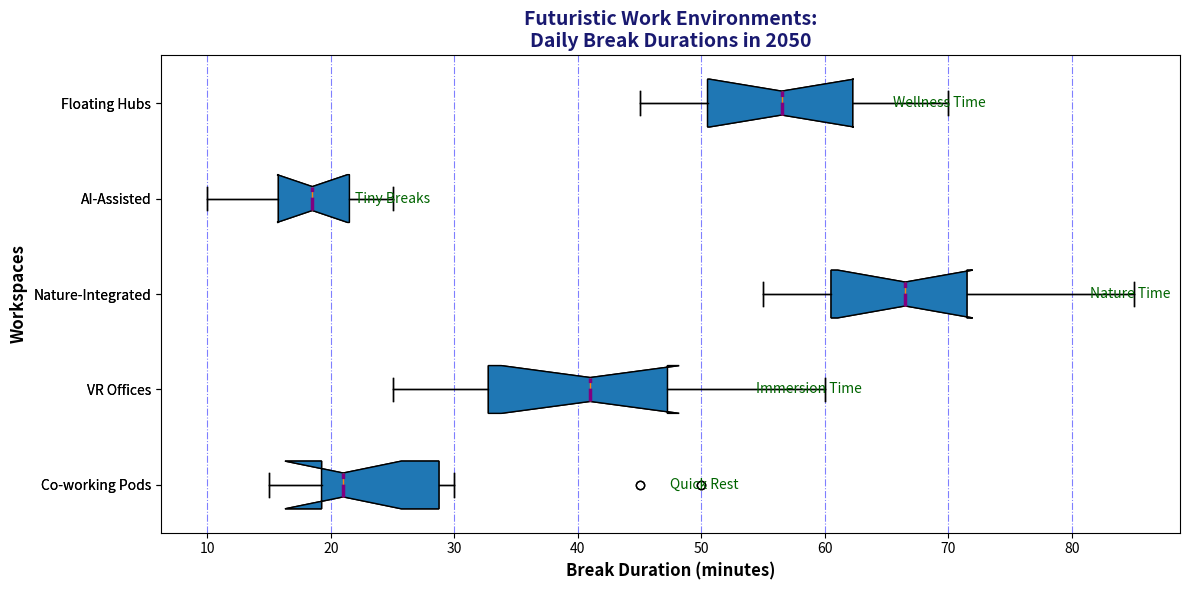

The matplotlib source for this figure:
import matplotlib.pyplot as plt

workspaces = ['Co-working Pods', 'VR Offices', 'Nature-Integrated', 'AI-Assisted', 'Floating Hubs']

break_durations = [
    [15, 20, 22, 19, 30, 45, 50, 20, 18, 25],
    [30, 25, 32, 35, 40, 60, 55, 45, 42, 48],
    [60, 55, 58, 62, 65, 80, 85, 70, 68, 72],
    [10, 12, 15, 18, 20, 22, 25, 18, 19, 23],
    [45, 50, 52, 48, 55, 65, 70, 58, 60, 63],
]

fig, ax = plt.subplots(figsize=(12, 6))
ax.boxplot(break_durations, vert=False, patch_artist=True, labels=workspaces, notch=True)

colors = ['#66B3FF', '#FFCC99', '#FFD700', '#FF9999', '#99FF99']  # Changed order of colors
for patch, color in zip(ax.artists, colors):
    patch.set_facecolor(color)

# Alter grid style
ax.xaxis.grid(True, linestyle='-.', which='major', color='blue', alpha=0.5)

plt.title('Futuristic Work Environments:\nDaily Break Durations in 2050', fontsize=14, fontweight='bold', color='midnightblue')
plt.xlabel('Break Duration (minutes)', fontsize=12, fontweight='bold')
plt.ylabel('Workspaces', fontsize=12, fontweight='bold')

# Alter annotations
annotations = ["Quick Rest", "Immersion Time", "Nature Time", "Tiny Breaks", "Wellness Time"]
for i, annotation in enumerate(annotations):
    ax.text(max(break_durations[i]) + 3, i + 1, annotation, va='center', ha='right', fontsize=10, color='darkgreen')

# Change marker of median line
medianprops = dict(linestyle='--', linewidth=2.5, color='purple')
ax.boxplot(break_durations, vert=False, patch_artist=True, labels=workspaces, notch=True, medianprops=medianprops)

plt.tight_layout()
plt.show()
